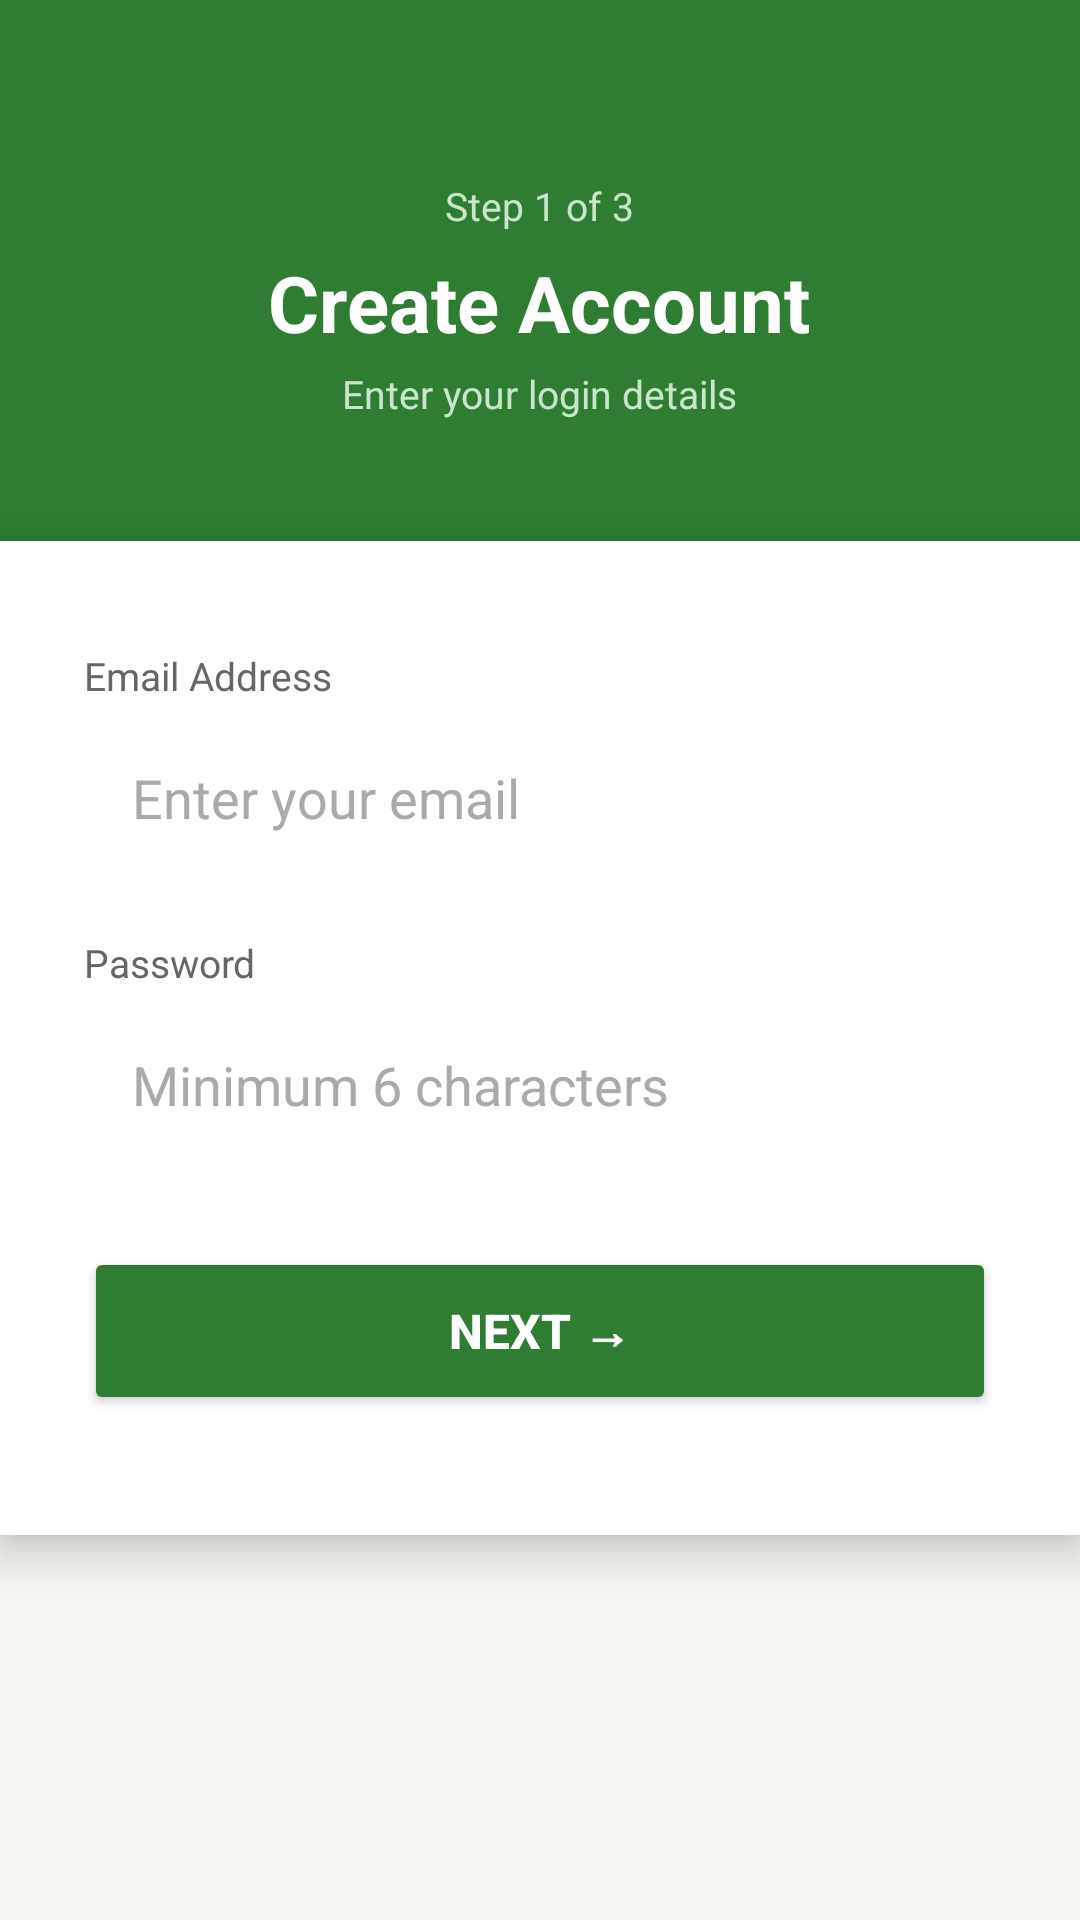

The Android layout XML behind this screen, and the referenced resources:
<!-- AndroidManifest.xml: application theme Theme.FarmerMarketApp -->
<!-- res/layout/activity_register_step1.xml -->
<?xml version="1.0" encoding="utf-8"?>
<ScrollView
    xmlns:android="http://schemas.android.com/apk/res/android"
    android:layout_width="match_parent"
    android:layout_height="match_parent"
    android:background="#F5F7F0"
    android:fillViewport="true">

    <LinearLayout
        android:layout_width="match_parent"
        android:layout_height="wrap_content"
        android:orientation="vertical">

        
        <LinearLayout
            android:layout_width="match_parent"
            android:layout_height="200dp"
            android:background="#2E7D32"
            android:gravity="center"
            android:orientation="vertical">

            <TextView
                android:layout_width="wrap_content"
                android:layout_height="wrap_content"
                android:text="Step 1 of 3"
                android:textSize="13sp"
                android:textColor="#C8E6C9"
                android:layout_marginBottom="6dp"/>

            <TextView
                android:layout_width="wrap_content"
                android:layout_height="wrap_content"
                android:text="Create Account"
                android:textSize="26sp"
                android:textStyle="bold"
                android:textColor="#FFFFFF"/>

            <TextView
                android:layout_width="wrap_content"
                android:layout_height="wrap_content"
                android:text="Enter your login details"
                android:textSize="13sp"
                android:textColor="#C8E6C9"
                android:layout_marginTop="4dp"/>

        </LinearLayout>

        
        <LinearLayout
            android:layout_width="match_parent"
            android:layout_height="wrap_content"
            android:orientation="vertical"
            android:background="#FFFFFF"
            android:paddingStart="28dp"
            android:paddingEnd="28dp"
            android:paddingTop="36dp"
            android:paddingBottom="40dp"
            android:layout_marginTop="-20dp"
            android:elevation="8dp">

            <TextView
                android:layout_width="wrap_content"
                android:layout_height="wrap_content"
                android:text="Email Address"
                android:textSize="13sp"
                android:textColor="#666666"
                android:layout_marginBottom="6dp"/>

            <EditText
                android:id="@+id/etEmail"
                android:layout_width="match_parent"
                android:layout_height="52dp"
                android:hint="Enter your email"
                android:inputType="textEmailAddress"
                android:textColor="#333333"
                android:textColorHint="#AAAAAA"
                android:background="@drawable/input_bg"
                android:paddingStart="16dp"
                android:paddingEnd="16dp"
                android:layout_marginBottom="20dp"/>

            <TextView
                android:layout_width="wrap_content"
                android:layout_height="wrap_content"
                android:text="Password"
                android:textSize="13sp"
                android:textColor="#666666"
                android:layout_marginBottom="6dp"/>

            <EditText
                android:id="@+id/etPassword"
                android:layout_width="match_parent"
                android:layout_height="52dp"
                android:hint="Minimum 6 characters"
                android:inputType="textPassword"
                android:textColor="#333333"
                android:textColorHint="#AAAAAA"
                android:background="@drawable/input_bg"
                android:paddingStart="16dp"
                android:paddingEnd="16dp"
                android:layout_marginBottom="28dp"/>

            <Button
                android:id="@+id/btnNext"
                android:layout_width="match_parent"
                android:layout_height="56dp"
                android:text="Next →"
                android:backgroundTint="#2E7D32"
                android:textColor="#FFFFFF"
                android:textSize="16sp"
                android:textStyle="bold"/>

        </LinearLayout>

    </LinearLayout>

</ScrollView>
<!-- resources referenced by this layout -->
<resources>
  <style name="Theme.FarmerMarketApp" parent="Base.Theme.FarmerMarketApp" />
  <style name="Base.Theme.FarmerMarketApp" parent="Theme.Material3.DayNight.NoActionBar">
          
          
      </style>
</resources>
